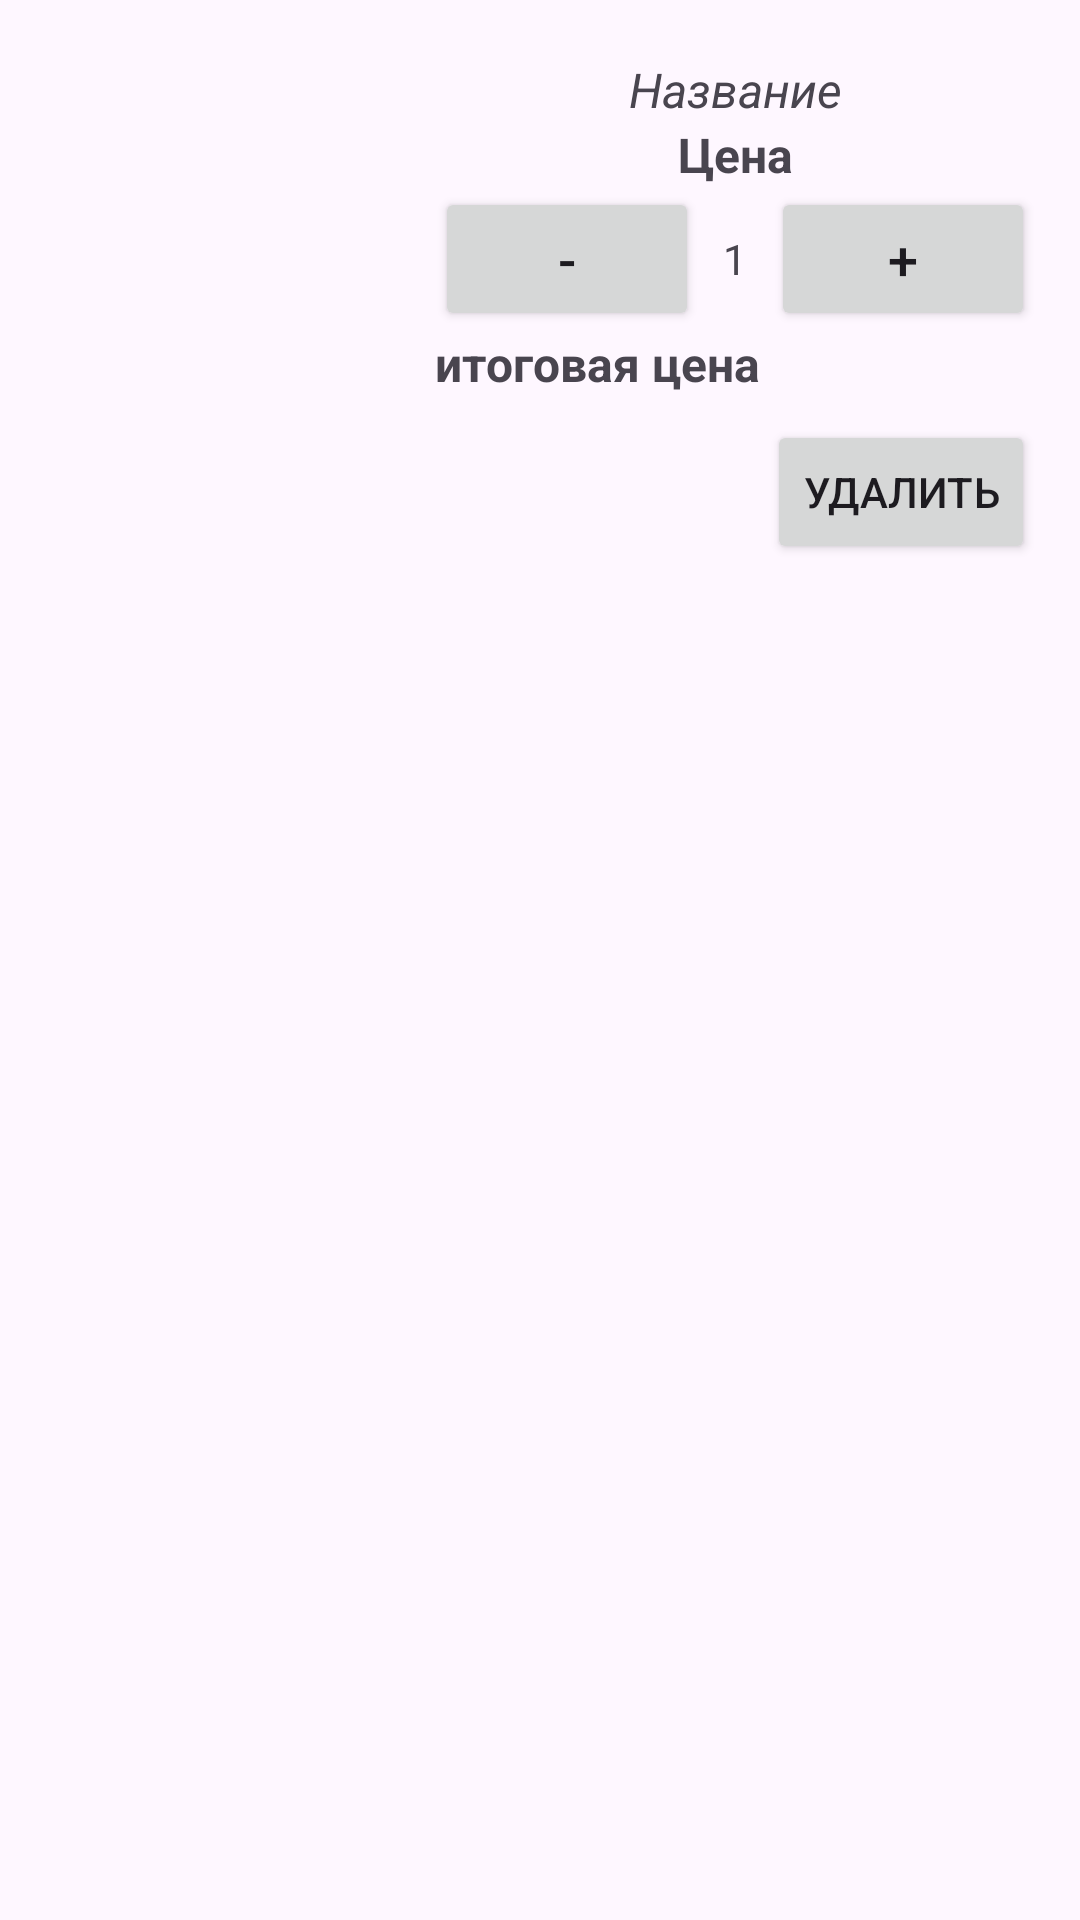

Android layout source for this screen:
<!-- AndroidManifest.xml: application theme Theme.NeedASavior -->
<!-- res/layout/cart_item.xml -->
<?xml version="1.0" encoding="utf-8"?>
<androidx.constraintlayout.widget.ConstraintLayout
    xmlns:android="http://schemas.android.com/apk/res/android"
    xmlns:app="http://schemas.android.com/apk/res-auto"
    android:layout_width="match_parent"
    android:layout_height="match_parent">

    <LinearLayout
        android:layout_width="match_parent"
        android:layout_height="wrap_content"
        android:layout_marginTop="4dp"
        android:orientation="horizontal"
        android:padding="8dp"
        app:layout_constraintLeft_toLeftOf="parent"
        app:layout_constraintRight_toRightOf="parent"
        app:layout_constraintTop_toTopOf="parent">

        <ImageView
            android:id="@+id/productImageCart"
            android:layout_width="130dp"
            android:layout_height="130dp"
            android:scaleType="centerCrop" />

        <LinearLayout
            android:layout_width="match_parent"
            android:layout_height="wrap_content"
            android:orientation="vertical"
            android:padding="7dp">

            <TextView
                android:id="@+id/titleTextViewCart"
                android:layout_width="match_parent"
                android:layout_height="wrap_content"
                android:text="Название"
                android:textStyle="italic"
                android:textAlignment="center"
                android:textSize="16sp"/>

            <TextView
                android:id="@+id/titleTextViewCartPrice"
                android:layout_width="match_parent"
                android:layout_height="wrap_content"
                android:text="Цена"
                android:textStyle="bold"
                android:textAlignment="center"
                android:textSize="16sp"/>

            <LinearLayout
                android:layout_width="match_parent"
                android:layout_height="wrap_content"
                android:orientation="horizontal"
                android:gravity="center">

                <Button
                    android:id="@+id/decreaseButton"
                    android:layout_width="wrap_content"
                    android:layout_height="wrap_content"
                    android:textSize="18sp"
                    android:text="-"/>

                <TextView
                    android:id="@+id/quantityTextViewCart"
                    android:layout_width="wrap_content"
                    android:layout_height="wrap_content"
                    android:text="1"
                    android:padding="8dp"/>

                <Button
                    android:id="@+id/increaseButton"
                    android:layout_width="wrap_content"
                    android:layout_height="wrap_content"
                    android:textSize="18sp"
                    android:text="+"/>
            </LinearLayout>

            <TextView
                android:id="@+id/TotalPricetextViewCart"
                android:layout_width="match_parent"
                android:layout_height="wrap_content"
                android:text="итоговая цена"
                android:textStyle="bold"
                android:textSize="16sp"/>

            <Button
                android:id="@+id/deleteButtonCart"
                android:layout_width="wrap_content"
                android:layout_height="wrap_content"
                android:text="Удалить"
                android:layout_gravity="end"
                android:layout_marginTop="8dp" />
        </LinearLayout>
    </LinearLayout>
</androidx.constraintlayout.widget.ConstraintLayout>
<!-- resources referenced by this layout -->
<resources>
  <style name="Theme.NeedASavior" parent="Base.Theme.NeedASavior" />
  <style name="Base.Theme.NeedASavior" parent="Theme.Material3.DayNight.NoActionBar">
          
          
      </style>
</resources>
